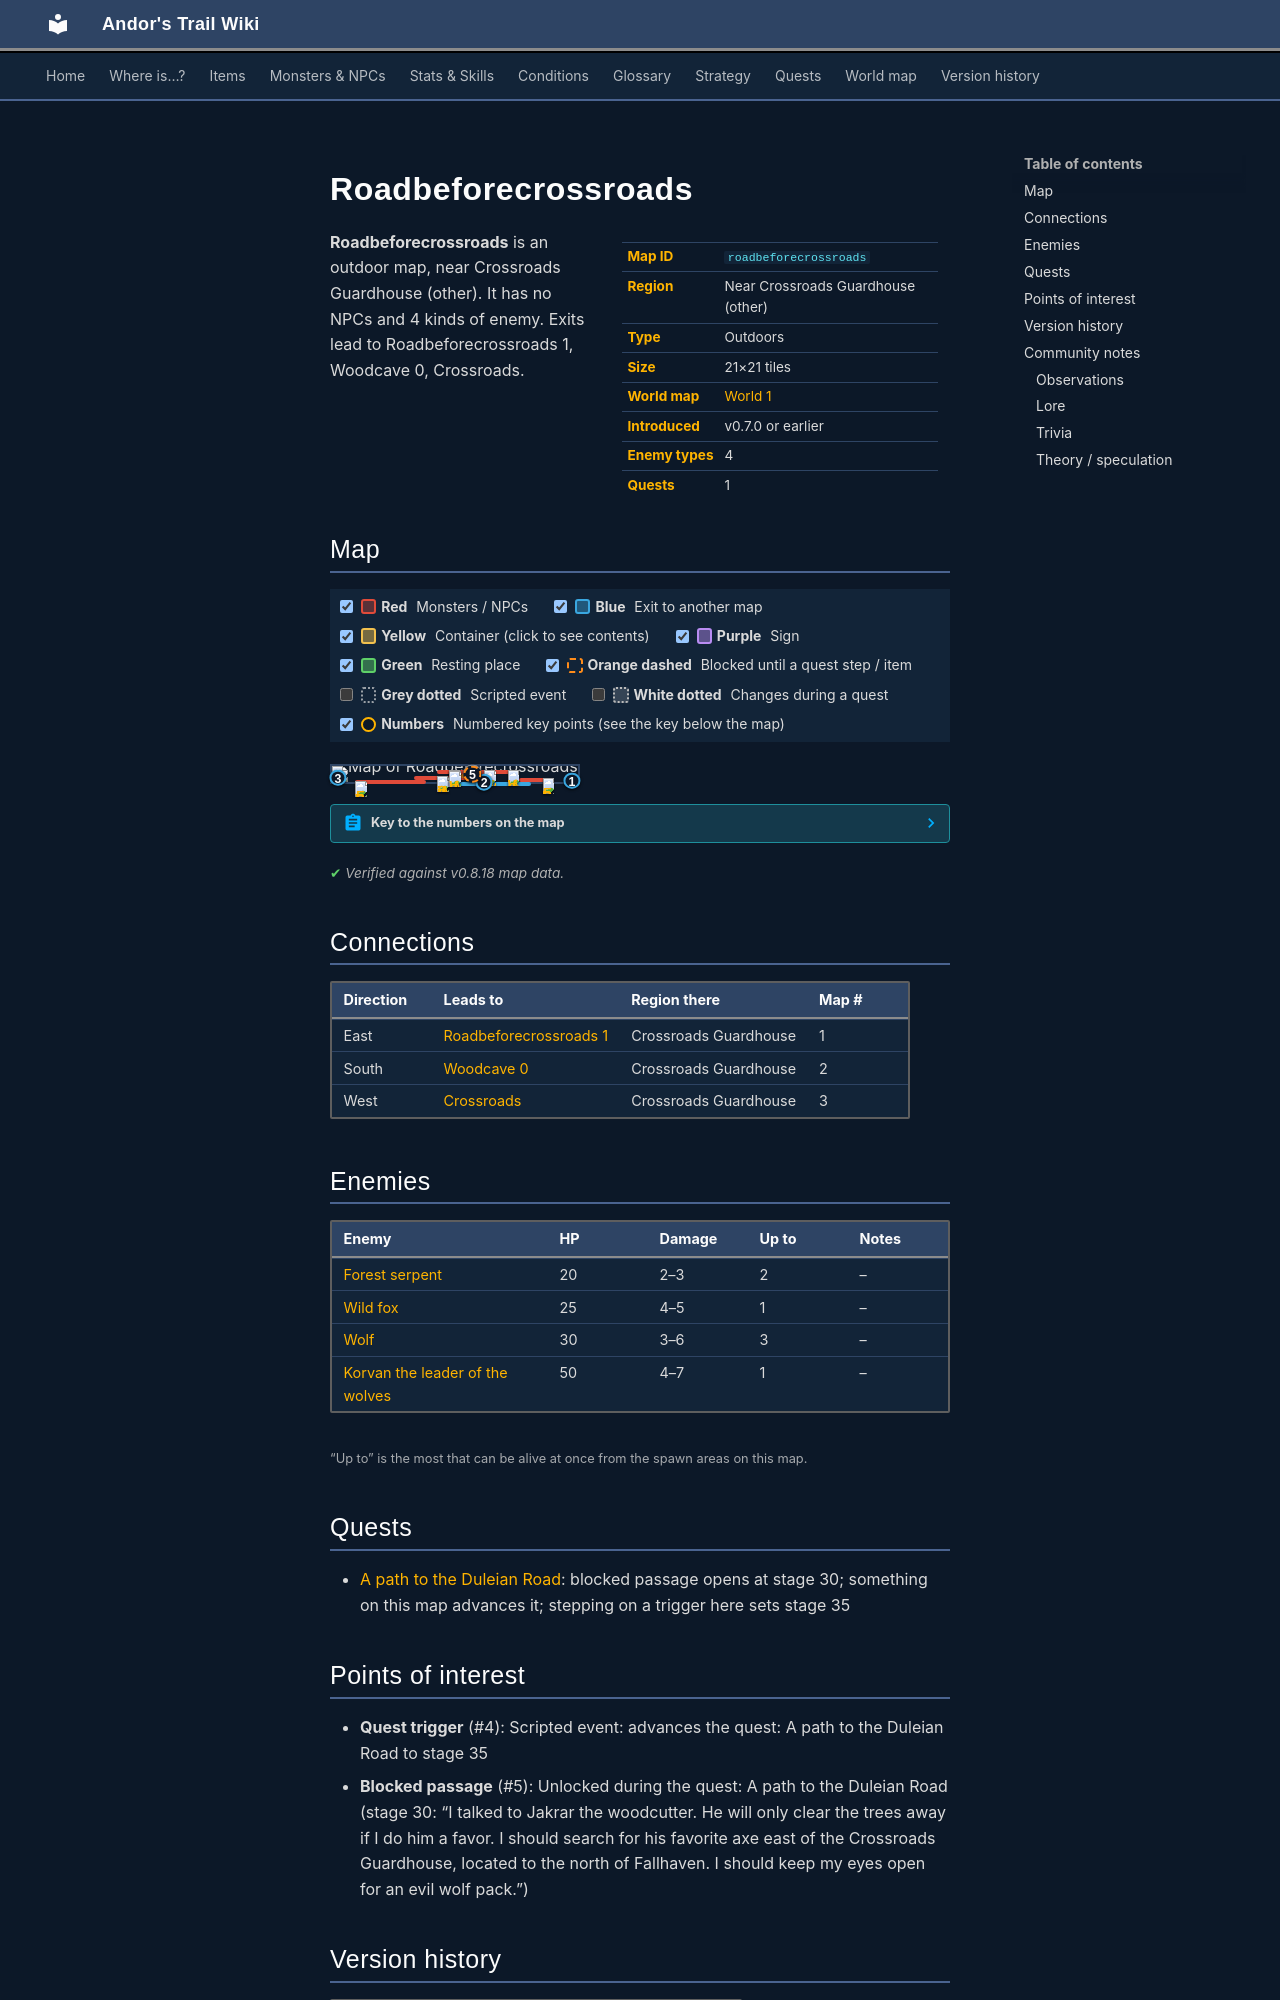

repository: asdfghjkl628/Andor-s-Trail-Wikiiii · page: maps/roadbeforecrossroads/index.html · generator: mkdocs

---
description: "Roadbeforecrossroads is an outdoor location in Andor's Trail, near Crossroads Guardhouse (other). Enemies: Forest serpent, Wild fox, Wolf, Korvan the leader of the wolves. Exits to Roadbeforecrossroads 1, Woodcave 0, Crossroads."
---

# Roadbeforecrossroads

<div class="infobox" markdown>

| | |
|---|---|
| **Map ID** | `roadbeforecrossroads` |
| **Region** | Near Crossroads Guardhouse (other) |
| **Type** | Outdoors |
| **Size** | 21×21 tiles |
| **World map** | [World 1](index.md) |
| **Introduced** | v0.7.0 or earlier |
| **Enemy types** | 4 |
| **Quests** | 1 |

</div>

**Roadbeforecrossroads** is an outdoor map, near Crossroads Guardhouse (other). It has no NPCs and 4 kinds of enemy. Exits lead to Roadbeforecrossroads 1, Woodcave 0, Crossroads.

## Map

<div class="map-legend" markdown="0"><label class="lg"><input type="checkbox" data-t="spawn" checked><span class="sw sw-spawn"></span><b>Red</b>&nbsp;Monsters / NPCs</label><label class="lg"><input type="checkbox" data-t="mapchange" checked><span class="sw sw-mapchange"></span><b>Blue</b>&nbsp;Exit to another map</label><label class="lg"><input type="checkbox" data-t="container" checked><span class="sw sw-container"></span><b>Yellow</b>&nbsp;Container (click to see contents)</label><label class="lg"><input type="checkbox" data-t="sign" checked><span class="sw sw-sign"></span><b>Purple</b>&nbsp;Sign</label><label class="lg"><input type="checkbox" data-t="rest" checked><span class="sw sw-rest"></span><b>Green</b>&nbsp;Resting place</label><label class="lg"><input type="checkbox" data-t="key" checked><span class="sw sw-key"></span><b>Orange dashed</b>&nbsp;Blocked until a quest step / item</label><label class="lg"><input type="checkbox" data-t="script"><span class="sw sw-script"></span><b>Grey dotted</b>&nbsp;Scripted event</label><label class="lg"><input type="checkbox" data-t="replace"><span class="sw sw-replace"></span><b>White dotted</b>&nbsp;Changes during a quest</label><label class="lg"><input type="checkbox" data-t="pin" checked><span class="sw sw-pin"></span><b>Numbers</b>&nbsp;Numbered key points (see the key below the map)</label></div>

<div class="map-wrap hide-script hide-replace" markdown="0"><img src="../../assets/maps/roadbeforecrossroads.webp" alt="Map of Roadbeforecrossroads" width="672" height="672" loading="lazy"><a id="place-north" class="mo mo-mapchange" href="../crossroads/#place-southeast" title="Exit to Crossroads" style="left:0.000%;top:52.381%;width:4.762%;height:33.333%"></a><a id="place-east" class="mo mo-mapchange" href="../roadbeforecrossroads1/#place-west" title="Exit to Roadbeforecrossroads 1" style="left:95.238%;top:76.190%;width:4.762%;height:23.810%"></a><a id="place-south" class="mo mo-mapchange" href="../woodcave0/#place-north" title="Exit to Woodcave 0" style="left:42.857%;top:95.238%;width:38.095%;height:4.762%"></a><a class="mo mo-script" href="../../quests/pathway_fallhaven/#stage-35" title="Scripted event: advances the quest: A path to the Duleian Road to stage 35" style="left:38.095%;top:23.810%;width:38.095%;height:28.571%"></a><span class="mo mo-spawn" title="Spawns: Wild fox" style="left:33.333%;top:57.143%;width:28.571%;height:9.524%"></span><span class="mo mo-spawn" title="Spawns: Forest serpent" style="left:76.190%;top:71.429%;width:14.286%;height:4.762%"></span><span class="mo mo-spawn" title="Spawns: Forest serpent" style="left:9.524%;top:85.714%;width:28.571%;height:9.524%"></span><span class="mo mo-spawn" title="Spawns: Wolf" style="left:42.857%;top:23.810%;width:33.333%;height:19.048%"></span><span class="mo mo-spawn" title="Spawns: Korvan the leader of the wolves" style="left:47.619%;top:23.810%;width:19.048%;height:14.286%"></span><a class="mo mo-key" href="../../quests/pathway_fallhaven/#stage-30" title="Unlocked during the quest: A path to the Duleian Road (stage 30: “I talked to Jakrar the woodcutter. He will only clear the trees away if I do him a favor. I should search for his favorite axe east of the Crossroads Guardhouse, located to the north of Fallhaven. I should keep my eyes open for an evil wolf pack.”)" style="left:52.381%;top:47.619%;width:9.524%;height:4.762%"></a><a class="mob" href="../../monsters/wild_fox/" title="Wild fox" style="left:42.857%;top:61.905%;width:4.762%;height:4.762%"><img src="../../assets/icons/monsters/monsters_dogs_3.png" alt="Wild fox"></a><a class="mob" href="../../monsters/forest_serpent/" title="Forest serpent" style="left:85.714%;top:71.429%;width:4.762%;height:4.762%"><img src="../../assets/icons/monsters/monsters_snakes_4.png" alt="Forest serpent"></a><a class="mob" href="../../monsters/forest_serpent/" title="Forest serpent" style="left:9.524%;top:90.476%;width:4.762%;height:4.762%"><img src="../../assets/icons/monsters/monsters_snakes_4.png" alt="Forest serpent"></a><a class="mob" href="../../monsters/wolf/" title="Wolf" style="left:71.429%;top:23.810%;width:4.762%;height:4.762%"><img src="../../assets/icons/monsters/monsters_dogs_4.png" alt="Wolf"></a><a class="mob" href="../../monsters/wolf/" title="Wolf" style="left:47.619%;top:23.810%;width:4.762%;height:4.762%"><img src="../../assets/icons/monsters/monsters_dogs_4.png" alt="Wolf"></a><a class="mob" href="../../monsters/wolf/" title="Wolf" style="left:47.619%;top:28.571%;width:4.762%;height:4.762%"><img src="../../assets/icons/monsters/monsters_dogs_4.png" alt="Wolf"></a><a class="mob" href="../../monsters/wolf_leader/" title="Korvan the leader of the wolves" style="left:61.905%;top:23.810%;width:4.762%;height:4.762%"><img src="../../assets/icons/monsters/monsters_rltiles2_108.png" alt="Korvan the leader of the wolves"></a><a class="pin pin-exit" href="#key-1" style="left:97.619%;top:88.095%" title="Exit (east): to [Roadbeforecrossroads 1](roadbeforecrossroads1.md)">1</a><a class="pin pin-exit" href="#key-2" style="left:61.905%;top:97.619%" title="Exit (south): to [Woodcave 0](woodcave0.md)">2</a><a class="pin pin-exit" href="#key-3" style="left:2.381%;top:69.048%" title="Exit (west): to [Crossroads](crossroads.md)">3</a><a class="pin pin-script" href="#key-4" style="left:57.143%;top:38.095%" title="Quest trigger: Scripted event: advances the quest: A path to the Duleian Road to stage 35">4</a><a class="pin pin-key" href="#key-5" style="left:57.143%;top:50.000%" title="Blocked passage: Unlocked during the quest: A path to the Duleian Road (stage 30: “I talked to Jakrar the woodcutter. He will only clear the trees away if I do him a favor. I should search for his favorite axe east of the Crossroads Guardhouse, located to the north of Fallhaven. I should keep my eyes open for an evil wolf pack.”)">5</a></div>

??? abstract "Key to the numbers on the map"

    | # | What | Details |
    |---|---|---|
    | <span id="key-1"></span>1 | Exit (east) | to [Roadbeforecrossroads 1](roadbeforecrossroads1.md) |
    | <span id="key-2"></span>2 | Exit (south) | to [Woodcave 0](woodcave0.md) |
    | <span id="key-3"></span>3 | Exit (west) | to [Crossroads](crossroads.md) |
    | <span id="key-4"></span>4 | Quest trigger | Scripted event: advances the quest: A path to the Duleian Road to stage 35 |
    | <span id="key-5"></span>5 | Blocked passage | Unlocked during the quest: A path to the Duleian Road (stage 30: “I talked to Jakrar the woodcutter. He will only clear the trees away if I do him a favor. I should search for his favorite axe east of the Crossroads Guardhouse, located to the north of Fallhaven. I should keep my eyes open for an evil wolf pack.”) |


<p class="verified">Verified against v0.8.18 map data.</p>

## Connections

| Direction | Leads to | Region there | Map # |
|---|---|---|---|
| East | [Roadbeforecrossroads 1](roadbeforecrossroads1.md) | Crossroads Guardhouse | 1 |
| South | [Woodcave 0](woodcave0.md) | Crossroads Guardhouse | 2 |
| West | [Crossroads](crossroads.md) | Crossroads Guardhouse | 3 |

## Enemies

| Enemy | HP | Damage | Up to | Notes |
|---|---|---|---|---|
| [Forest serpent](../monsters/forest_serpent.md) | 20 | 2–3 | 2 | – |
| [Wild fox](../monsters/wild_fox.md) | 25 | 4–5 | 1 | – |
| [Wolf](../monsters/wolf.md) | 30 | 3–6 | 3 | – |
| [Korvan the leader of the wolves](../monsters/wolf_leader.md) | 50 | 4–7 | 1 | – |

<small>“Up to” is the most that can be alive at once from the spawn areas on this map.</small>

## Quests

- [A path to the Duleian Road](../quests/pathway_fallhaven.md): blocked passage opens at stage 30; something on this map advances it; stepping on a trigger here sets stage 35
